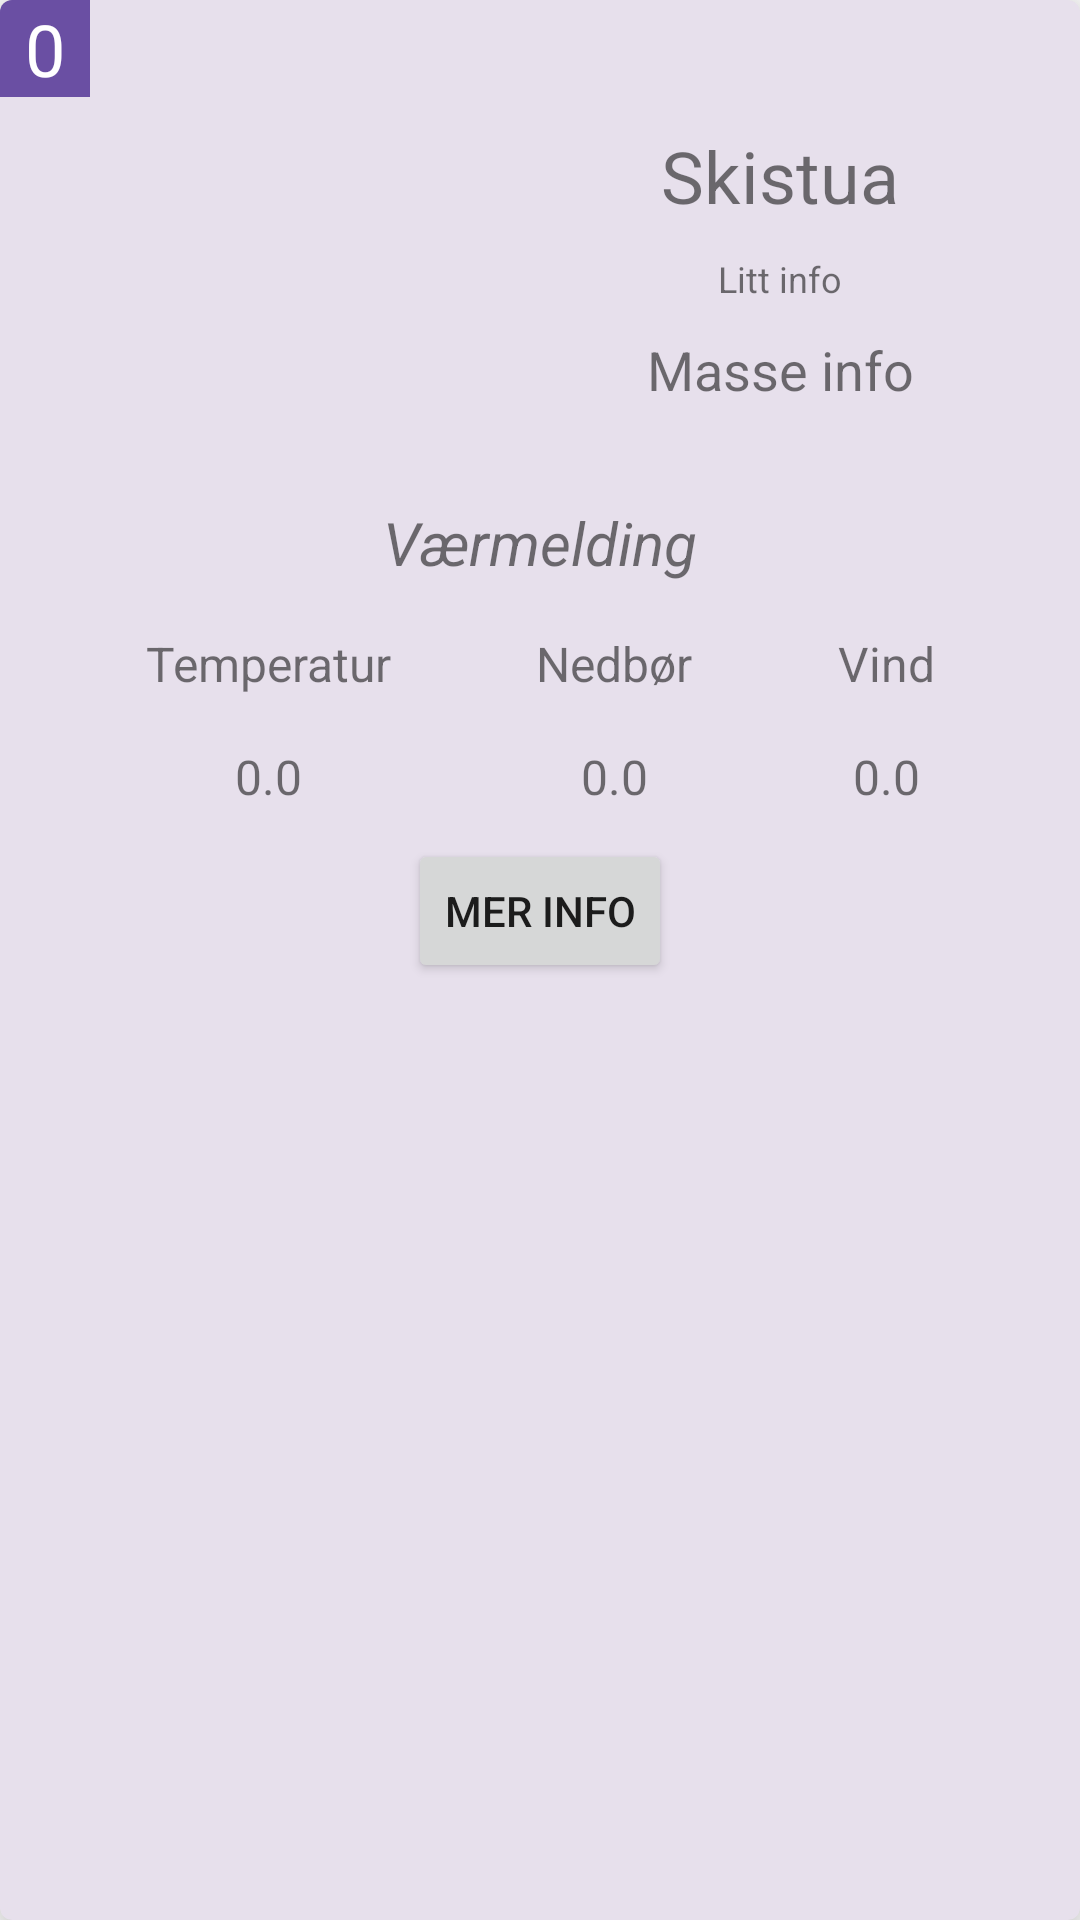

The Android layout XML behind this screen, and the referenced resources:
<!-- AndroidManifest.xml: application theme Theme.Turapp -->
<!-- res/layout/cabin_element_result.xml -->
<?xml version="1.0" encoding="utf-8"?>
<androidx.cardview.widget.CardView xmlns:android="http://schemas.android.com/apk/res/android"
    xmlns:card_view="http://schemas.android.com/apk/res-auto"
    xmlns:tools="http://schemas.android.com/tools"
    android:id="@+id/card_view"
    android:layout_width="match_parent"
    android:layout_height="wrap_content"
    android:layout_marginTop="8dp"
    android:layout_marginBottom="8dp"
    card_view:cardBackgroundColor="@color/md_theme_light_surfaceVariant"
    card_view:cardCornerRadius="4dp"
    card_view:cardElevation="10dp">

    <androidx.constraintlayout.widget.ConstraintLayout
        android:layout_width="match_parent"
        android:layout_height="match_parent">

        <androidx.constraintlayout.utils.widget.ImageFilterView
            android:id="@+id/cabin_picture"
            android:layout_width="150dp"
            android:layout_height="100dp"
            android:layout_margin="10dp"
            android:src="@drawable/ic_baseline_house_24"
            card_view:layout_constraintStart_toStartOf="parent"
            card_view:layout_constraintTop_toBottomOf="@id/score" />

        <TextView
            android:id="@+id/score"
            android:layout_width="30dp"
            android:layout_height="wrap_content"
            android:gravity="center"
            android:text="0"
            android:textColor="@color/md_theme_light_onSecondary"
            android:background="@color/md_theme_light_secondary"
            android:textSize="24sp"
            card_view:layout_constraintStart_toStartOf="parent"
            card_view:layout_constraintTop_toTopOf="parent" />

        <TextView
            android:id="@+id/title"
            android:layout_width="220dp"
            android:layout_height="wrap_content"
            android:layout_margin="10dp"
            android:gravity="center"
            android:text="@string/cabin_name_dummy"
            android:textSize="24sp"
            card_view:layout_constraintEnd_toEndOf="parent"
            card_view:layout_constraintStart_toEndOf="@id/cabin_picture"
            card_view:layout_constraintTop_toBottomOf="@id/score" />

        <TextView
            android:id="@+id/info_first"
            android:layout_width="220dp"
            android:layout_height="wrap_content"
            android:layout_margin="10dp"
            android:gravity="center"
            android:text="@string/cabin_info_1_dummy"
            android:textSize="12sp"
            card_view:layout_constraintEnd_toEndOf="parent"
            card_view:layout_constraintStart_toEndOf="@id/cabin_picture"
            card_view:layout_constraintTop_toBottomOf="@+id/title"
            />

        <TextView
            android:id="@+id/info_second"
            android:layout_width="220dp"
            android:layout_height="wrap_content"
            android:layout_margin="10dp"
            android:gravity="center"
            android:text="@string/cabin_info_2_dummy"
            android:textSize="18sp"
            card_view:layout_constraintEnd_toEndOf="parent"
            card_view:layout_constraintStart_toEndOf="@id/cabin_picture"
            card_view:layout_constraintTop_toBottomOf="@id/info_first" />


        <TextView
            android:id="@+id/weather_forecast"
            android:layout_width="match_parent"
            android:layout_height="wrap_content"
            android:layout_marginTop="32dp"
            android:layout_marginBottom="16dp"
            android:textStyle="italic"
            android:gravity="center"
            android:text="@string/weather_forecast"
            android:textSize="20sp"
            card_view:layout_constraintTop_toBottomOf="@id/info_second"
            card_view:layout_constraintEnd_toEndOf="parent"
            card_view:layout_constraintStart_toStartOf="parent"/>

        <TextView
            android:id="@+id/weather_forecast_temperature"
            android:layout_width="wrap_content"
            android:layout_height="wrap_content"
            android:layout_marginTop="16dp"
            android:layout_marginBottom="16dp"
            android:gravity="center"
            android:text="@string/forecast_temperature"
            android:textSize="16sp"
            card_view:layout_constraintEnd_toStartOf="@id/weather_forecast_rain"
            card_view:layout_constraintStart_toStartOf="parent"
            card_view:layout_constraintTop_toBottomOf="@id/weather_forecast" />

        <TextView
            android:id="@+id/weather_forecast_temperature_set"
            android:layout_width="wrap_content"
            android:layout_height="wrap_content"
            android:layout_marginTop="16dp"
            android:layout_marginBottom="16dp"
            android:gravity="center"
            android:text="0.0"
            android:textSize="16sp"
            card_view:layout_constraintEnd_toStartOf="@id/weather_forecast_rain"
            card_view:layout_constraintStart_toStartOf="parent"
            card_view:layout_constraintTop_toBottomOf="@id/weather_forecast_temperature" />

        <TextView
            android:id="@+id/weather_forecast_rain"
            android:layout_width="wrap_content"
            android:layout_height="wrap_content"
            android:layout_marginTop="16dp"
            android:layout_marginBottom="16dp"
            android:gravity="center"
            android:text="@string/forecast_rain"
            android:textSize="16sp"
            card_view:layout_constraintEnd_toStartOf="@id/weather_forecast_wind"
            card_view:layout_constraintStart_toEndOf="@id/weather_forecast_temperature"
            card_view:layout_constraintTop_toBottomOf="@id/weather_forecast" />

        <TextView
            android:id="@+id/weather_forecast_rain_set"
            android:layout_width="wrap_content"
            android:layout_height="wrap_content"
            android:layout_marginTop="16dp"
            android:layout_marginBottom="16dp"
            android:gravity="center"
            android:text="0.0"
            android:textSize="16sp"
            card_view:layout_constraintEnd_toStartOf="@id/weather_forecast_wind"
            card_view:layout_constraintStart_toEndOf="@id/weather_forecast_temperature"
            card_view:layout_constraintTop_toBottomOf="@id/weather_forecast_rain" />

        <TextView
            android:id="@+id/weather_forecast_wind"
            android:layout_width="wrap_content"
            android:layout_height="wrap_content"
            android:layout_marginTop="16dp"
            android:layout_marginBottom="16dp"
            android:gravity="center"
            android:text="@string/forecast_wind"
            android:textSize="16sp"
            card_view:layout_constraintEnd_toEndOf="parent"
            card_view:layout_constraintStart_toEndOf="@id/weather_forecast_rain"
            card_view:layout_constraintTop_toBottomOf="@id/weather_forecast" />

        <TextView
            android:id="@+id/weather_forecast_wind_set"
            android:layout_width="wrap_content"
            android:layout_height="wrap_content"
            android:layout_marginTop="16dp"
            android:layout_marginBottom="16dp"
            android:gravity="center"
            android:text="0.0"
            android:textSize="16sp"
            card_view:layout_constraintEnd_toEndOf="parent"
            card_view:layout_constraintStart_toEndOf="@id/weather_forecast_rain"
            card_view:layout_constraintTop_toBottomOf="@id/weather_forecast_wind" />

        <Button
            android:id="@+id/more_info"
            android:layout_width="wrap_content"
            android:layout_height="wrap_content"
            android:text="Mer info"
            android:layout_margin="10dp"
            card_view:layout_constraintEnd_toEndOf="parent"
            card_view:layout_constraintStart_toStartOf="parent"
            card_view:layout_constraintTop_toBottomOf="@+id/weather_forecast_rain_set"/>

    </androidx.constraintlayout.widget.ConstraintLayout>
</androidx.cardview.widget.CardView>
<!-- resources referenced by this layout -->
<resources>
  <color name="md_theme_light_onSecondary">#FFFFFF</color>
  <color name="md_theme_light_secondary">#6A4FA3</color>
  <color name="md_theme_light_surfaceVariant">#E7E0EC</color>
  <string name="cabin_info_1_dummy">Litt info</string>
  <string name="cabin_info_2_dummy">Masse info</string>
  <string name="cabin_name_dummy">Skistua</string>
  <string name="forecast_rain">Nedbør</string>
  <string name="forecast_temperature">Temperatur</string>
  <string name="forecast_wind">Vind</string>
  <string name="weather_forecast">Værmelding</string>
  <style name="Theme.Turapp" parent="Theme.MaterialComponents.DayNight.DarkActionBar">
          
          <item name="colorPrimary">@color/purple_500</item>
          <item name="colorPrimaryVariant">@color/purple_700</item>
          <item name="colorOnPrimary">@color/white</item>
          
          <item name="colorSecondary">@color/teal_200</item>
          <item name="colorSecondaryVariant">@color/teal_700</item>
          <item name="colorOnSecondary">@color/black</item>
          
          <item name="android:statusBarColor" tools:targetApi="l">?attr/colorPrimaryVariant</item>
          
      </style>
  <!-- not gathered from this repository: default colours our renderer supplied (Android Studio template values) -->
  <color name="purple_500">#FF6200EE</color>
  <color name="purple_700">#FF3700B3</color>
  <color name="teal_200">#FF03DAC5</color>
  <color name="teal_700">#FF018786</color>
  <color name="black">#FF000000</color>
  <color name="white">#FFFFFFFF</color>
</resources>
